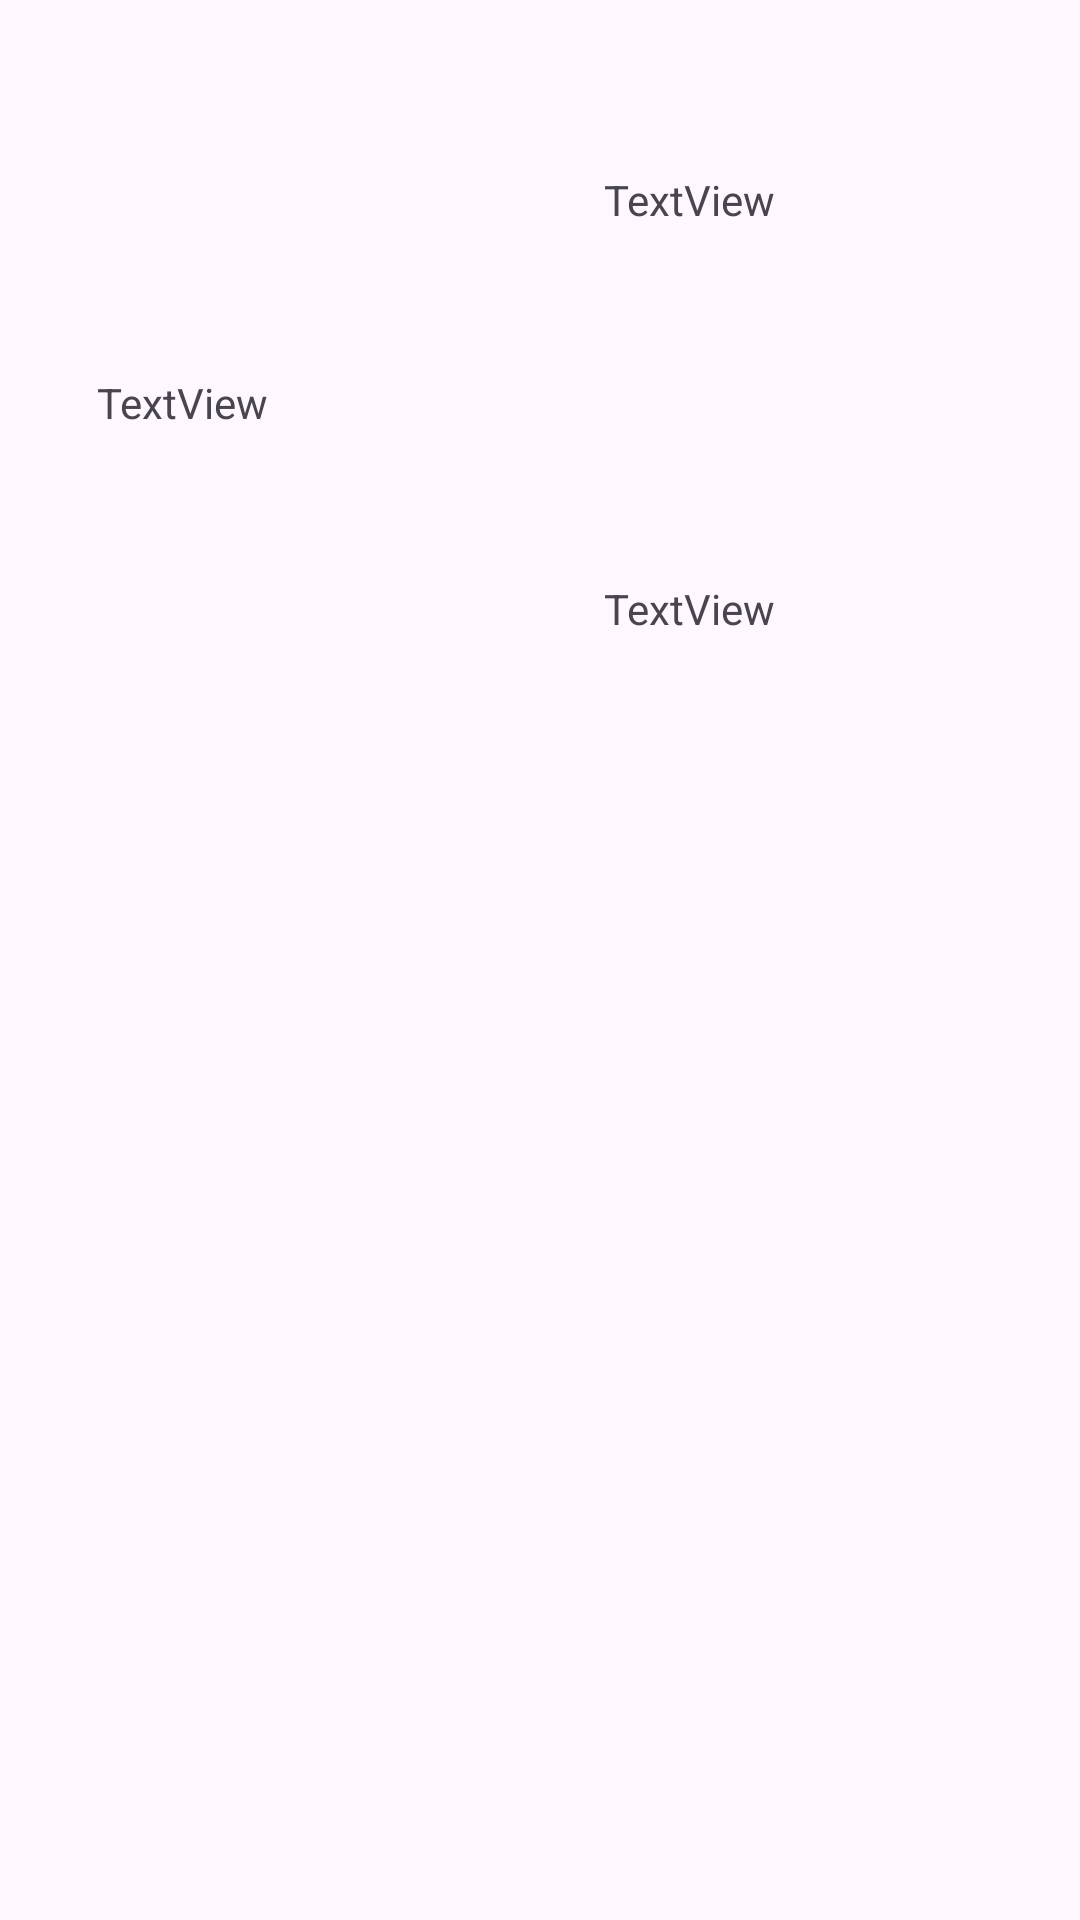

Android layout source for this screen:
<!-- AndroidManifest.xml: application theme Theme.Api_Noxus -->
<!-- res/layout/lst_item.xml -->
<?xml version="1.0" encoding="utf-8"?>
<androidx.constraintlayout.widget.ConstraintLayout xmlns:android="http://schemas.android.com/apk/res/android"
    xmlns:app="http://schemas.android.com/apk/res-auto"
    xmlns:tools="http://schemas.android.com/tools"
    android:layout_width="match_parent"
    android:layout_height="match_parent">

    <ImageView
        android:id="@+id/img"
        android:layout_width="110dp"
        android:layout_height="110dp"
        app:layout_constraintBottom_toBottomOf="parent"
        app:layout_constraintEnd_toEndOf="parent"
        app:layout_constraintHorizontal_bias="0.056"
        app:layout_constraintStart_toStartOf="parent"
        app:layout_constraintTop_toTopOf="parent"
        app:layout_constraintVertical_bias="0.026"
        tools:srcCompat="@tools:sample/avatars" />

    <TextView
        android:id="@+id/diff"
        android:layout_width="wrap_content"
        android:layout_height="wrap_content"
        android:text="TextView"
        app:layout_constraintBottom_toBottomOf="parent"
        app:layout_constraintEnd_toEndOf="parent"
        app:layout_constraintHorizontal_bias="0.665"
        app:layout_constraintStart_toStartOf="parent"
        app:layout_constraintTop_toTopOf="parent"
        app:layout_constraintVertical_bias="0.092" />

    <TextView
        android:id="@+id/title"
        android:layout_width="wrap_content"
        android:layout_height="wrap_content"
        android:text="TextView"
        app:layout_constraintBottom_toBottomOf="parent"
        app:layout_constraintEnd_toEndOf="parent"
        app:layout_constraintHorizontal_bias="0.665"
        app:layout_constraintStart_toStartOf="parent"
        app:layout_constraintTop_toBottomOf="@+id/diff"
        app:layout_constraintVertical_bias="0.215" />

    <TextView
        android:id="@+id/name"
        android:layout_width="wrap_content"
        android:layout_height="wrap_content"
        android:layout_marginTop="1dp"
        android:text="TextView"
        app:layout_constraintBottom_toBottomOf="parent"
        app:layout_constraintEnd_toEndOf="parent"
        app:layout_constraintHorizontal_bias="0.107"
        app:layout_constraintStart_toStartOf="parent"
        app:layout_constraintTop_toBottomOf="@+id/img"
        app:layout_constraintVertical_bias="0.0" />
</androidx.constraintlayout.widget.ConstraintLayout>
<!-- resources referenced by this layout -->
<resources>
  <style name="Theme.Api_Noxus" parent="Base.Theme.Api_Noxus" />
  <style name="Base.Theme.Api_Noxus" parent="Theme.Material3.DayNight.NoActionBar">
          
          
      </style>
</resources>
